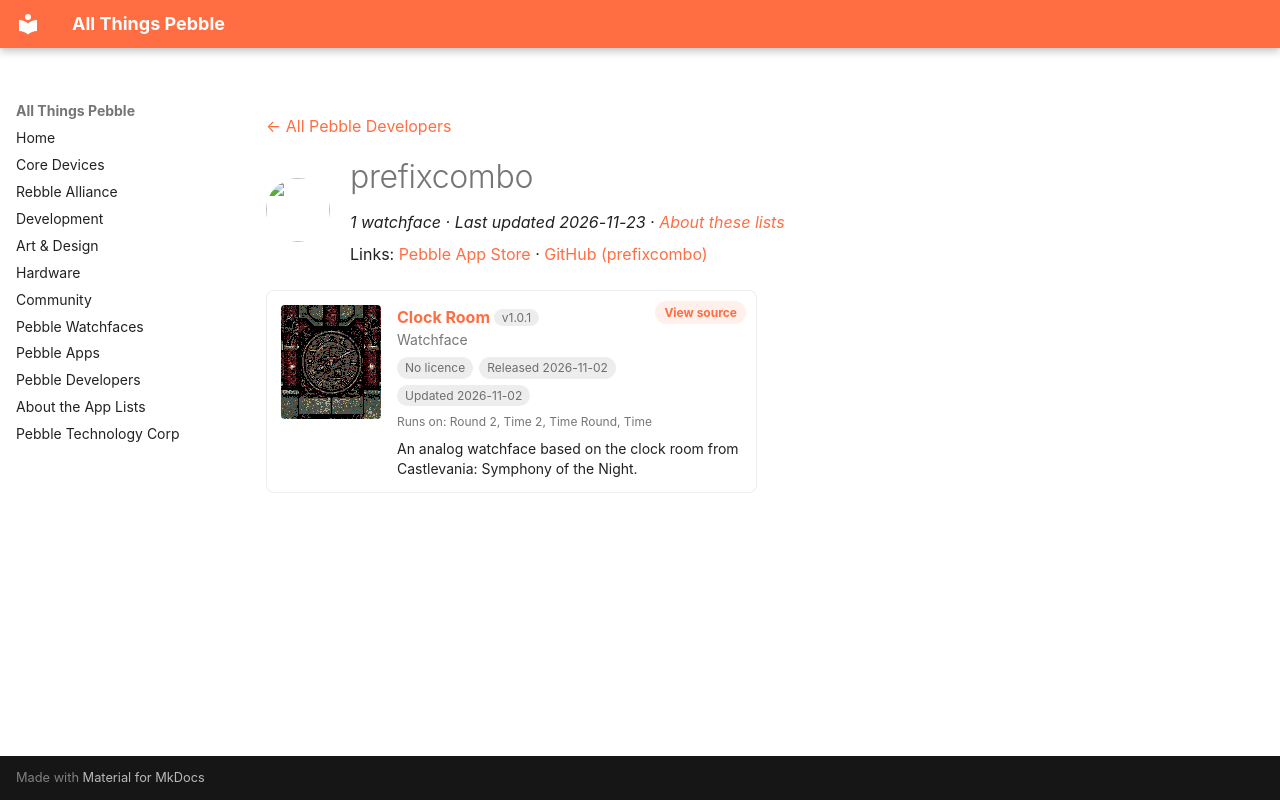

repository: saltedlolly/all-things-pebble · page: developers/prefixcombo.html · generator: mkdocs

---
title: "prefixcombo"
hide:
  - toc
---

<!-- Generated by scripts/update_app_directory.py: do not edit by hand -->
[← All Pebble Developers](../developers.md)

<div class="dev-header" markdown>
<img class="dev-avatar" src="https://github.com/prefixcombo.png?size=128" alt="" width="64" height="64" loading="lazy" onerror="this.remove()">
<div class="dev-intro" markdown>

# prefixcombo

*1 watchface · Last updated 2026-11-23 · [About these lists](../about-app-lists.md)*

Links: [Pebble App Store](https://apps.repebble.com/apps/dev/prefixcombo_ac6b6eb93b626ef743e83fd6) · [GitHub (prefixcombo)](https://github.com/prefixcombo)

</div>
</div>

<div class="app-grid dev-apps" data-search-exclude>
<div class="app-card" data-type="watchface" data-title="clock room" data-released="2026-11-02" data-updated="2026-11-02">
<a class="app-shot" href="https://apps.repebble.com/35dd38e09ea647c181dd1b35" data-search-exclude><img src="../images/apps/35dd38e09ea647c181dd1b35.png" alt="Clock Room" loading="lazy"></a>
<div class="app-info">
<h2 class="app-name" id="app-35dd38e09ea647c181dd1b35"><a href="https://apps.repebble.com/35dd38e09ea647c181dd1b35">Clock Room</a> <span class="app-version" title="Latest version" data-search-exclude>v1.0.1</span></h2>
<a class="app-source" href="https://github.com/prefixcombo/Clock-Room" title="Source code" data-search-exclude>View source</a>
<div class="app-dev">Watchface</div>
<div class="app-tags" data-search-exclude><span class="app-licence app-licence--none" title="Licence">No licence</span> <span title="First published in the app store">Released 2026-11-02</span> <span title="Latest release in the app store">Updated 2026-11-02</span></div>
<div class="app-watches" title="Supported watches" data-search-exclude>Runs on: Round 2, Time 2, Time Round, Time</div>
<p class="app-desc">An analog watchface based on the clock room from Castlevania: Symphony of the Night.</p>
</div>
</div>
</div>
